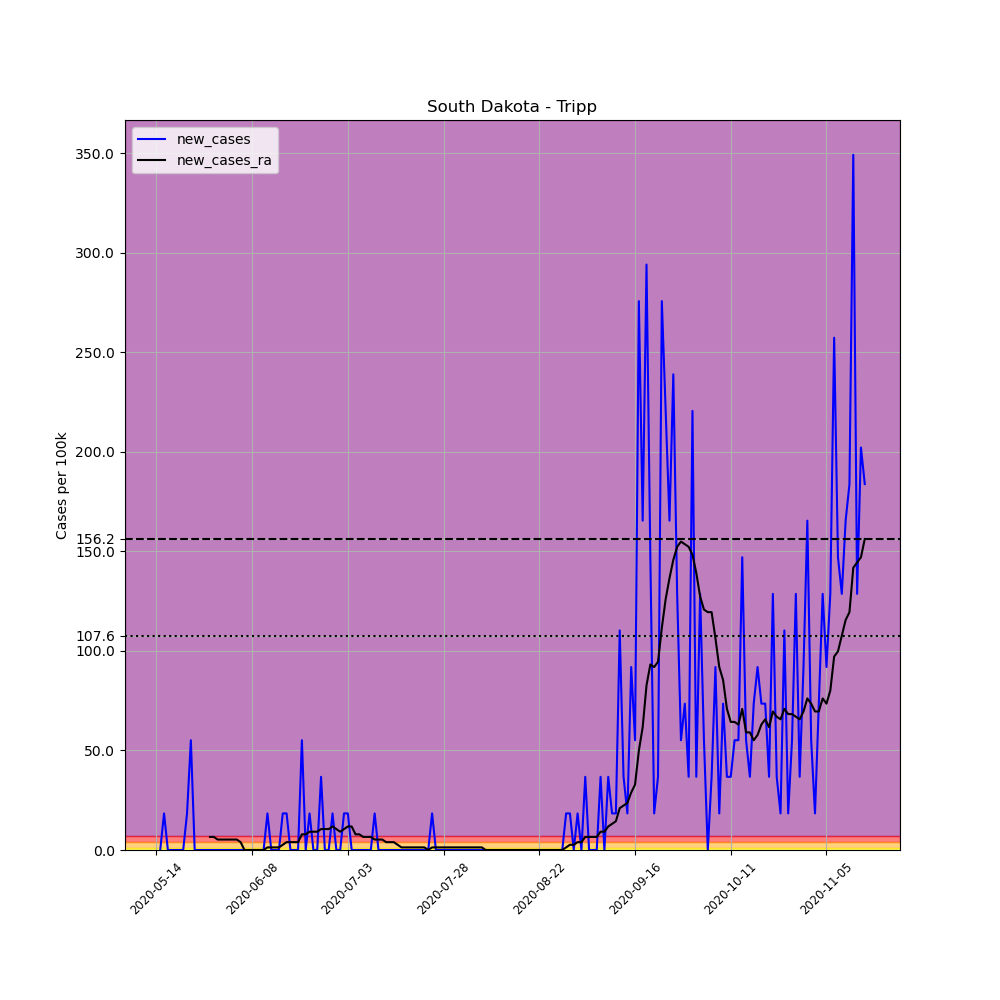

Data behind this chart, as committed beside it:
, date, county, state, fips, cases, deaths, COUNTY, STNAME, CTYNAME, POPESTIMATE2019, per_100k, new_cases, new_cases_ra
677100, 2020-05-14, Tripp, South Dakota, 46123, 1, 0, 123, South Dakota, Tripp, 5441, 18.38, , 
677101, 2020-05-15, Tripp, South Dakota, 46123, 1, 0, 123, South Dakota, Tripp, 5441, 18.38, 0.0, 
677102, 2020-05-16, Tripp, South Dakota, 46123, 2, 0, 123, South Dakota, Tripp, 5441, 36.76, 18.38, 
677103, 2020-05-17, Tripp, South Dakota, 46123, 2, 0, 123, South Dakota, Tripp, 5441, 36.76, 0.0, 
677104, 2020-05-18, Tripp, South Dakota, 46123, 2, 0, 123, South Dakota, Tripp, 5441, 36.76, 0.0, 
677105, 2020-05-19, Tripp, South Dakota, 46123, 2, 0, 123, South Dakota, Tripp, 5441, 36.76, 0.0, 
677106, 2020-05-20, Tripp, South Dakota, 46123, 2, 0, 123, South Dakota, Tripp, 5441, 36.76, 0.0, 
677107, 2020-05-21, Tripp, South Dakota, 46123, 2, 0, 123, South Dakota, Tripp, 5441, 36.76, 0.0, 
677108, 2020-05-22, Tripp, South Dakota, 46123, 3, 0, 123, South Dakota, Tripp, 5441, 55.14, 18.38, 
677109, 2020-05-23, Tripp, South Dakota, 46123, 6, 0, 123, South Dakota, Tripp, 5441, 110.3, 55.14, 
677110, 2020-05-24, Tripp, South Dakota, 46123, 6, 0, 123, South Dakota, Tripp, 5441, 110.3, 0.0, 
677111, 2020-05-25, Tripp, South Dakota, 46123, 6, 0, 123, South Dakota, Tripp, 5441, 110.3, 0.0, 
677112, 2020-05-26, Tripp, South Dakota, 46123, 6, 0, 123, South Dakota, Tripp, 5441, 110.3, 0.0, 
677113, 2020-05-27, Tripp, South Dakota, 46123, 6, 0, 123, South Dakota, Tripp, 5441, 110.3, 0.0, 
677114, 2020-05-28, Tripp, South Dakota, 46123, 6, 0, 123, South Dakota, Tripp, 5441, 110.3, 0.0, 6.564
677115, 2020-05-29, Tripp, South Dakota, 46123, 6, 0, 123, South Dakota, Tripp, 5441, 110.3, 0.0, 6.564
677116, 2020-05-30, Tripp, South Dakota, 46123, 6, 0, 123, South Dakota, Tripp, 5441, 110.3, 0.0, 5.251
677117, 2020-05-31, Tripp, South Dakota, 46123, 6, 0, 123, South Dakota, Tripp, 5441, 110.3, 0.0, 5.251
677118, 2020-06-01, Tripp, South Dakota, 46123, 6, 0, 123, South Dakota, Tripp, 5441, 110.3, 0.0, 5.251
677119, 2020-06-02, Tripp, South Dakota, 46123, 6, 0, 123, South Dakota, Tripp, 5441, 110.3, 0.0, 5.251
677120, 2020-06-03, Tripp, South Dakota, 46123, 6, 0, 123, South Dakota, Tripp, 5441, 110.3, 0.0, 5.251
677121, 2020-06-04, Tripp, South Dakota, 46123, 6, 0, 123, South Dakota, Tripp, 5441, 110.3, 0.0, 5.251
677122, 2020-06-05, Tripp, South Dakota, 46123, 6, 0, 123, South Dakota, Tripp, 5441, 110.3, 0.0, 3.938
677123, 2020-06-06, Tripp, South Dakota, 46123, 6, 0, 123, South Dakota, Tripp, 5441, 110.3, 0.0, 0.0
677124, 2020-06-07, Tripp, South Dakota, 46123, 6, 0, 123, South Dakota, Tripp, 5441, 110.3, 0.0, 0.0
677125, 2020-06-08, Tripp, South Dakota, 46123, 6, 0, 123, South Dakota, Tripp, 5441, 110.3, 0.0, 0.0
677126, 2020-06-09, Tripp, South Dakota, 46123, 6, 0, 123, South Dakota, Tripp, 5441, 110.3, 0.0, 0.0
677127, 2020-06-10, Tripp, South Dakota, 46123, 6, 0, 123, South Dakota, Tripp, 5441, 110.3, 0.0, 0.0
677128, 2020-06-11, Tripp, South Dakota, 46123, 6, 0, 123, South Dakota, Tripp, 5441, 110.3, 0.0, 0.0
677129, 2020-06-12, Tripp, South Dakota, 46123, 7, 0, 123, South Dakota, Tripp, 5441, 128.7, 18.38, 1.313
677130, 2020-06-13, Tripp, South Dakota, 46123, 7, 0, 123, South Dakota, Tripp, 5441, 128.7, 0.0, 1.313
677131, 2020-06-14, Tripp, South Dakota, 46123, 7, 0, 123, South Dakota, Tripp, 5441, 128.7, 0.0, 1.313
677132, 2020-06-15, Tripp, South Dakota, 46123, 7, 0, 123, South Dakota, Tripp, 5441, 128.7, 0.0, 1.313
677133, 2020-06-16, Tripp, South Dakota, 46123, 8, 0, 123, South Dakota, Tripp, 5441, 147, 18.38, 2.626
677134, 2020-06-17, Tripp, South Dakota, 46123, 9, 0, 123, South Dakota, Tripp, 5441, 165.4, 18.38, 3.938
677135, 2020-06-18, Tripp, South Dakota, 46123, 9, 0, 123, South Dakota, Tripp, 5441, 165.4, 0.0, 3.938
677136, 2020-06-19, Tripp, South Dakota, 46123, 9, 0, 123, South Dakota, Tripp, 5441, 165.4, 0.0, 3.938
677137, 2020-06-20, Tripp, South Dakota, 46123, 9, 0, 123, South Dakota, Tripp, 5441, 165.4, 0.0, 3.938
677138, 2020-06-21, Tripp, South Dakota, 46123, 12, 0, 123, South Dakota, Tripp, 5441, 220.5, 55.14, 7.877
677139, 2020-06-22, Tripp, South Dakota, 46123, 12, 0, 123, South Dakota, Tripp, 5441, 220.5, 0.0, 7.877
677140, 2020-06-23, Tripp, South Dakota, 46123, 13, 0, 123, South Dakota, Tripp, 5441, 238.9, 18.38, 9.189
677141, 2020-06-24, Tripp, South Dakota, 46123, 13, 0, 123, South Dakota, Tripp, 5441, 238.9, 0.0, 9.189
677142, 2020-06-25, Tripp, South Dakota, 46123, 13, 0, 123, South Dakota, Tripp, 5441, 238.9, 0.0, 9.189
677143, 2020-06-26, Tripp, South Dakota, 46123, 15, 0, 123, South Dakota, Tripp, 5441, 275.7, 36.76, 10.5
677144, 2020-06-27, Tripp, South Dakota, 46123, 15, 0, 123, South Dakota, Tripp, 5441, 275.7, 0.0, 10.5
677145, 2020-06-28, Tripp, South Dakota, 46123, 15, 0, 123, South Dakota, Tripp, 5441, 275.7, 0.0, 10.5
677146, 2020-06-29, Tripp, South Dakota, 46123, 16, 0, 123, South Dakota, Tripp, 5441, 294.1, 18.38, 11.82
677147, 2020-06-30, Tripp, South Dakota, 46123, 16, 0, 123, South Dakota, Tripp, 5441, 294.1, 0.0, 10.5
677148, 2020-07-01, Tripp, South Dakota, 46123, 16, 0, 123, South Dakota, Tripp, 5441, 294.1, 0.0, 9.189
677149, 2020-07-02, Tripp, South Dakota, 46123, 17, 0, 123, South Dakota, Tripp, 5441, 312.4, 18.38, 10.5
677150, 2020-07-03, Tripp, South Dakota, 46123, 18, 0, 123, South Dakota, Tripp, 5441, 330.8, 18.38, 11.82
677151, 2020-07-04, Tripp, South Dakota, 46123, 18, 0, 123, South Dakota, Tripp, 5441, 330.8, 0.0, 11.82
677152, 2020-07-05, Tripp, South Dakota, 46123, 18, 0, 123, South Dakota, Tripp, 5441, 330.8, 0.0, 7.877
677153, 2020-07-06, Tripp, South Dakota, 46123, 18, 0, 123, South Dakota, Tripp, 5441, 330.8, 0.0, 7.877
677154, 2020-07-07, Tripp, South Dakota, 46123, 18, 0, 123, South Dakota, Tripp, 5441, 330.8, 0.0, 6.564
677155, 2020-07-08, Tripp, South Dakota, 46123, 18, 0, 123, South Dakota, Tripp, 5441, 330.8, 0.0, 6.564
677156, 2020-07-09, Tripp, South Dakota, 46123, 18, 0, 123, South Dakota, Tripp, 5441, 330.8, 0.0, 6.564
677157, 2020-07-10, Tripp, South Dakota, 46123, 19, 0, 123, South Dakota, Tripp, 5441, 349.2, 18.38, 5.251
677158, 2020-07-11, Tripp, South Dakota, 46123, 19, 0, 123, South Dakota, Tripp, 5441, 349.2, 0.0, 5.251
677159, 2020-07-12, Tripp, South Dakota, 46123, 19, 0, 123, South Dakota, Tripp, 5441, 349.2, 0.0, 5.251
... 126 more rows
